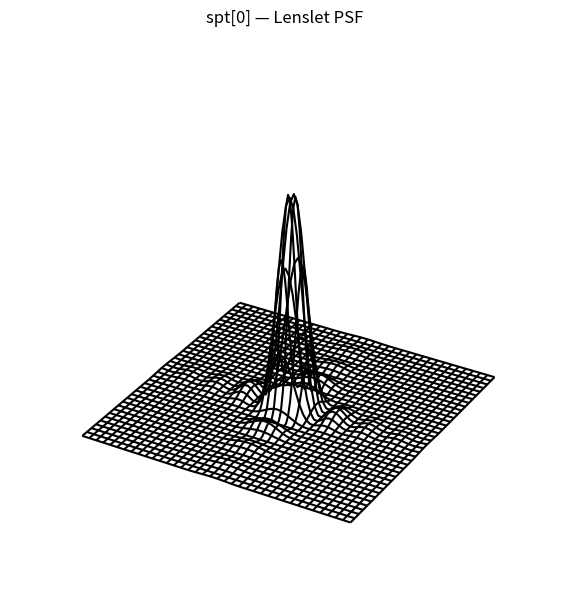

This figure's Python source:
"""
plot_spt0.py

Generates a wireframe mesh plot of spt[0], a lenslet PSF model.

This version implements the following:
- Physical parameters for a Columbus lenslet (f, λ, d, θ)
- Resolved domain grid with optional ε offset
- Plot generated using matplotlib wireframe (mesh-only, no shading)
- Output image saved and figure closed automatically

Author: ChatGPT-4o for Daniel M. Topa
Date: 2025-06-16
"""

import numpy as np
import matplotlib.pyplot as plt
from pathlib import Path

# -- Columbus lenslet parameters (microns) --
f = 28000.0  # focal length
λ = 0.325  # wavelength
d = 280.0  # lenslet size
theta = λ / 300  # angular offset

# -- Plotting configuration --
η = 1  # number of lenslets (span)
ε = 1e-3  # small offset to avoid origin singularities
res = 75  # resolution
out_path = Path("spt0_wireframe.png")  # image output file

# -- Domain setup --
u = np.linspace(-η * d / 2, η * d / 2 + ε, res)
v = np.linspace(-η * d / 2, η * d / 2 + ε, res)
U, V = np.meshgrid(u, v)


# -- spt[0] definition --
def spt0(U, V):
    num = (
        f**2
        * λ**2
        * np.sin((d * np.pi * U) / (f * λ)) ** 2
        * np.sin((d * np.pi * V) / (f * λ)) ** 2
    )
    denom = np.pi**4 * U**2 * V**2
    return np.where(denom == 0, 0, num / denom)


Z = spt0(U, V)

# -- Plotting (wireframe only) --
fig = plt.figure(figsize=(8, 6))
ax = fig.add_subplot(111, projection="3d")

ax.plot_wireframe(U, V, Z, rstride=2, cstride=2, color="black")
ax.set_title("spt[0] — Lenslet PSF")
ax.set_axis_off()

# -- Save and close --
plt.tight_layout()
plt.savefig(out_path, dpi=300)
plt.close(fig)
